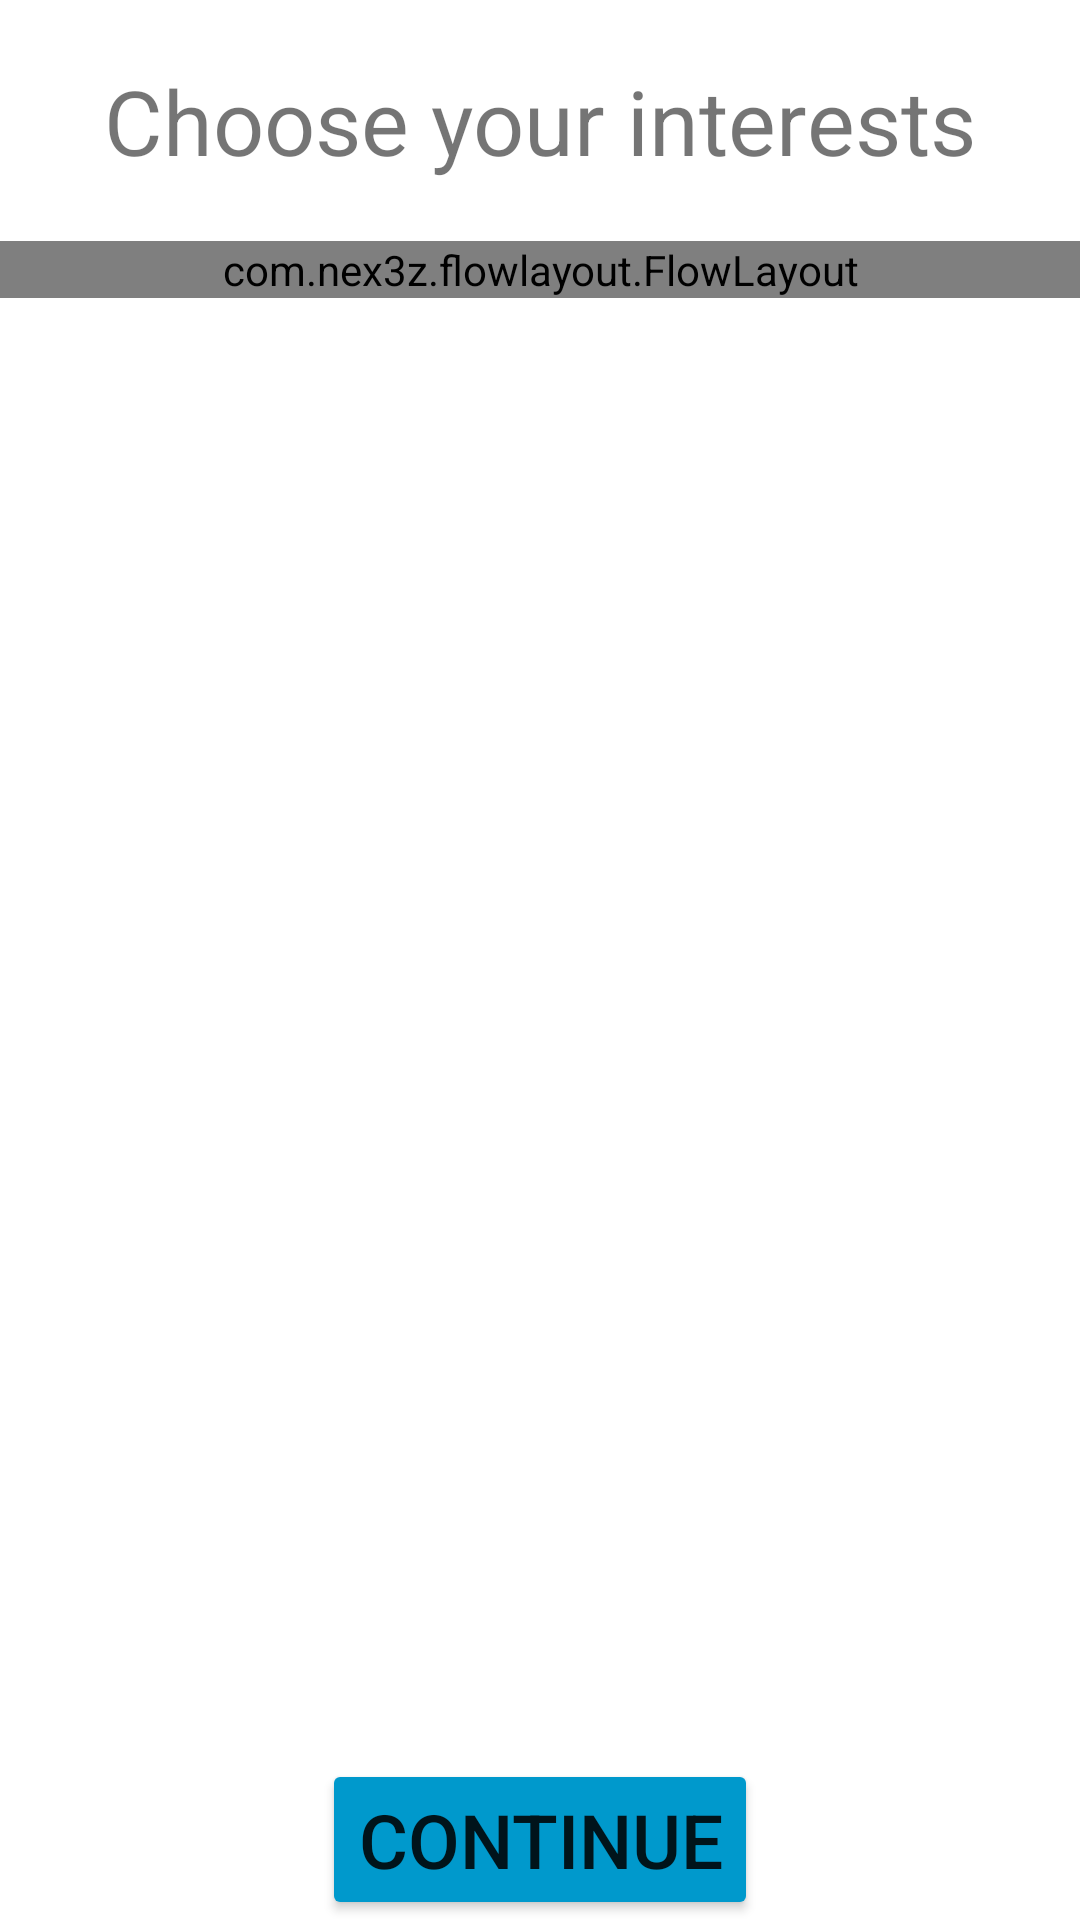

Produce the Android XML layout that renders to this screen, including the resource entries it uses.
<!-- AndroidManifest.xml: application theme AppTheme -->
<!-- res/layout/activity_interests.xml -->
<?xml version="1.0" encoding="utf-8"?>
<RelativeLayout xmlns:android="http://schemas.android.com/apk/res/android"
    xmlns:app="http://schemas.android.com/apk/res-auto"
    xmlns:tools="http://schemas.android.com/tools"
    android:layout_width="match_parent"
    android:layout_height="match_parent"
    tools:context=".ActivityInterests">

    <ScrollView
        android:layout_width="match_parent"
        android:layout_height="wrap_content"
        android:layout_below="@+id/textInterests"
        android:layout_marginBottom="0dp">

        <com.nex3z.flowlayout.FlowLayout
            android:id="@+id/layoutInterests"
            android:layout_width="match_parent"
            android:layout_height="500dp"
            app:flChildSpacing="2dp"
            app:flChildSpacingForLastRow="align"
            app:flRowSpacing="2dp">

        </com.nex3z.flowlayout.FlowLayout>

    </ScrollView>

    <TextView
        android:id="@+id/textInterests"
        android:layout_width="wrap_content"
        android:layout_height="wrap_content"
        android:layout_centerHorizontal="true"
        android:paddingLeft="10dp"
        android:paddingTop="20dp"
        android:paddingRight="10dp"
        android:paddingBottom="20dp"
        android:text="Choose your interests"
        android:textSize="30sp" />

    <RelativeLayout
        android:layout_width="match_parent"
        android:layout_height="wrap_content"
        android:layout_alignParentBottom="true"
        android:layout_marginBottom="0dp">

        <Button
            android:id="@+id/buttonContinue"
            android:layout_width="wrap_content"
            android:layout_height="wrap_content"
            android:layout_centerHorizontal="true"
            android:backgroundTint="@android:color/holo_blue_dark"
            android:text="Continue"
            android:textSize="25sp"
            app:layout_constraintBottom_toBottomOf="parent"
            app:layout_constraintEnd_toEndOf="parent"
            app:layout_constraintHorizontal_bias="0.5"
            app:layout_constraintStart_toStartOf="parent"
            app:layout_constraintTop_toTopOf="parent" />

    </RelativeLayout>

</RelativeLayout>
<!-- resources referenced by this layout -->
<resources>
  <style name="AppTheme" parent="Theme.MaterialComponents.Light">
          
          <item name="colorPrimary">@color/colorPrimary</item>
          <item name="colorPrimaryDark">@color/colorPrimaryDark</item>
          <item name="colorAccent">@color/colorAccent</item>
          <item name="actionBarTheme">@style/ThemeOverlay.AppCompat.Dark</item>
      </style>
  <color name="colorPrimary">#720D5D</color>
  <color name="colorPrimaryDark">#4E0D3A</color>
  <color name="colorAccent">#E30425</color>
</resources>
